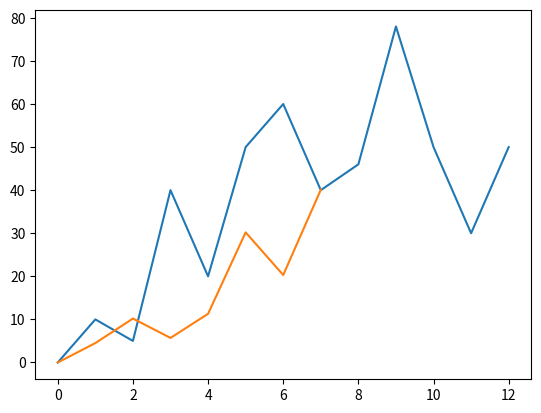

Write Python code to recreate this figure.
import matplotlib.pyplot as plt
thermaDataGen = [0,	10,	5,	40,	20,	50,	60,	40,	46,	78,	50,	30,	50]
genTermoGeno = [0, 4.5, 10.2, 5.7, 11.3, 30.2, 20.3, 40.1]
plt.plot(thermaDataGen)
plt.show()
plt.plot(genTermoGeno)
plt.show()
